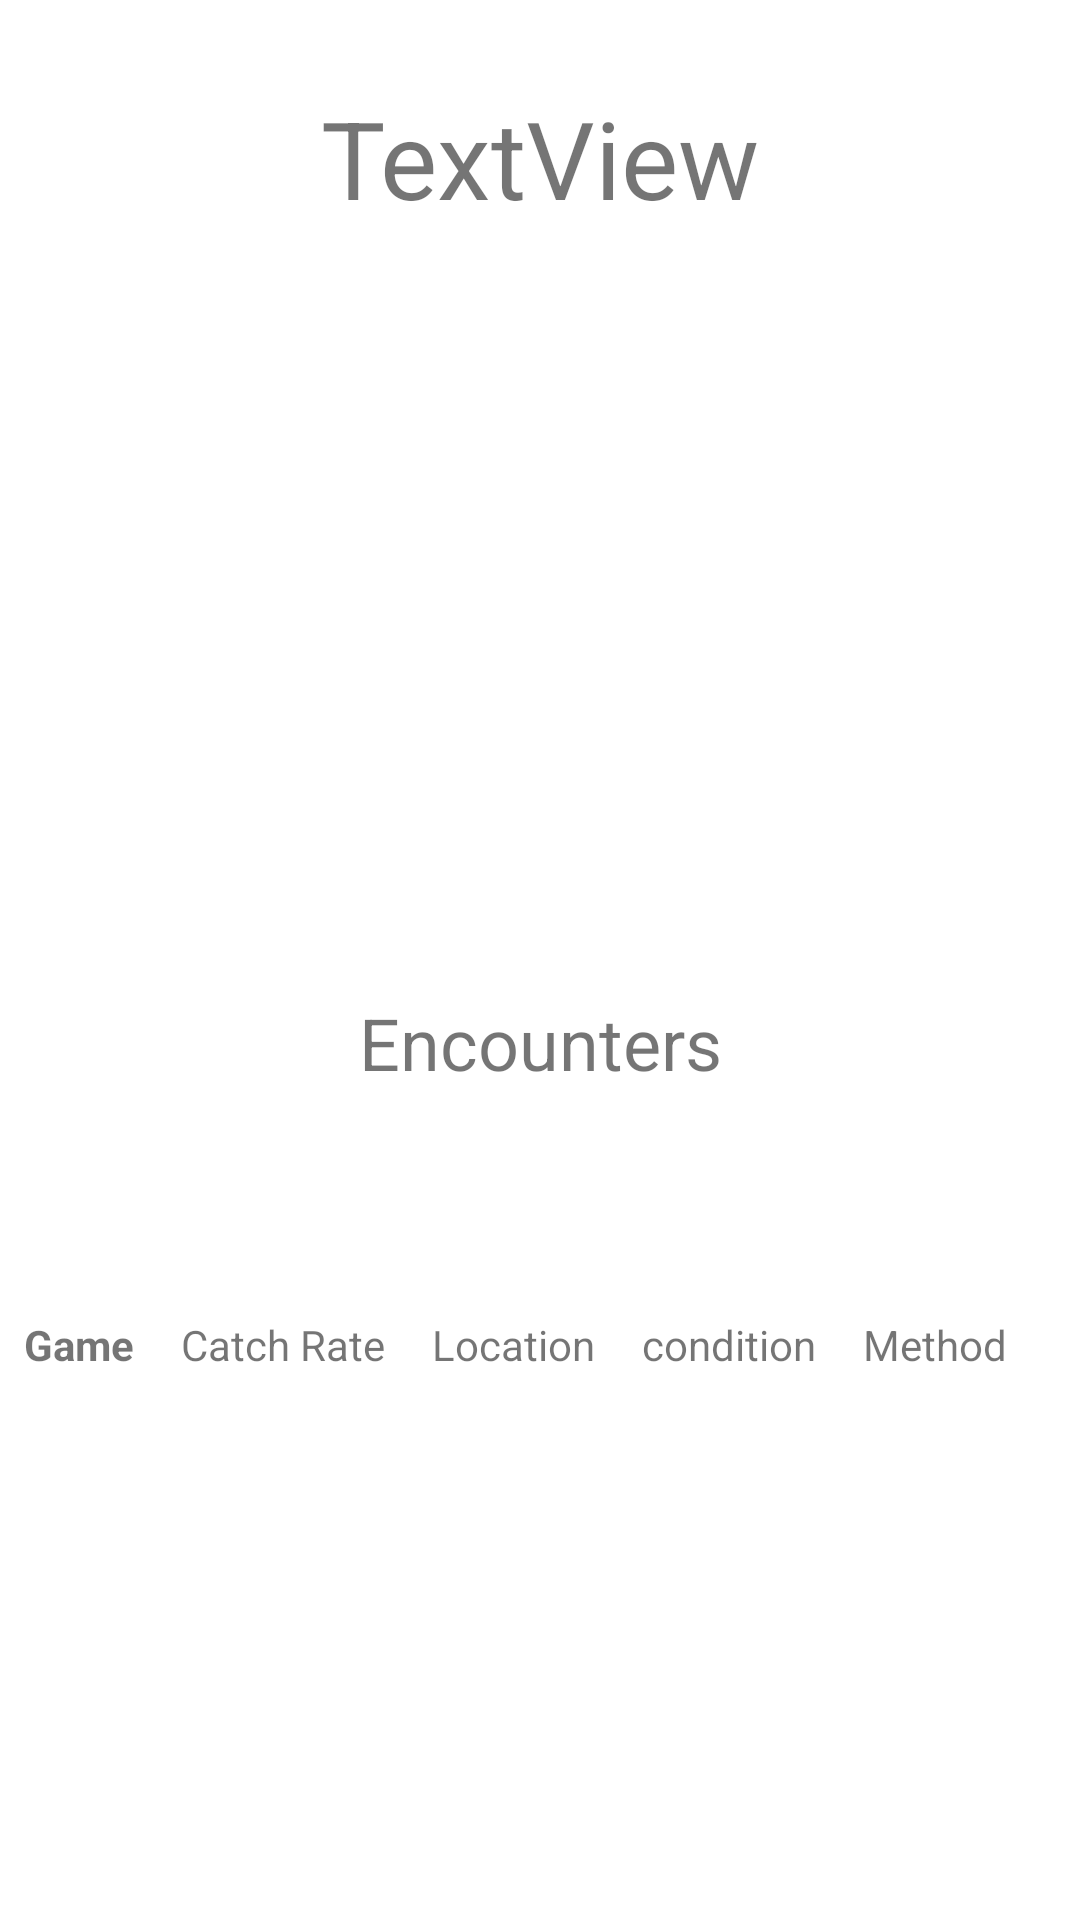

Here is an Android app screen rendered from its layout file. Give the layout XML and the strings, colors and styles it references.
<!-- AndroidManifest.xml: application theme AppTheme -->
<!-- res/layout/activity_description.xml -->
<?xml version="1.0" encoding="utf-8"?>
<androidx.constraintlayout.widget.ConstraintLayout xmlns:android="http://schemas.android.com/apk/res/android"
    xmlns:app="http://schemas.android.com/apk/res-auto"
    xmlns:tools="http://schemas.android.com/tools"
    android:layout_width="match_parent"
    android:layout_height="match_parent"
    tools:context=".DescriptionActivity">

    <TextView
        android:id="@+id/pokemonName"
        android:layout_width="wrap_content"
        android:layout_height="wrap_content"
        android:text="TextView"
        android:textSize="36sp"
        app:layout_constraintBottom_toTopOf="@+id/encounters"
        app:layout_constraintEnd_toEndOf="parent"
        app:layout_constraintStart_toStartOf="parent"
        app:layout_constraintTop_toTopOf="parent"
        app:layout_constraintVertical_bias="0.100000024" />

    <androidx.constraintlayout.widget.ConstraintLayout
        android:id="@+id/imageLayout"
        android:layout_width="wrap_content"
        android:layout_height="wrap_content"
        app:layout_constraintBottom_toBottomOf="@id/encounters"
        app:layout_constraintEnd_toEndOf="parent"
        app:layout_constraintHorizontal_bias="0.498"
        app:layout_constraintStart_toStartOf="parent"
        app:layout_constraintTop_toTopOf="@id/pokemonName"
        app:layout_constraintVertical_bias="0.68">

    </androidx.constraintlayout.widget.ConstraintLayout>

    <TextView
        android:id="@+id/encounters"
        android:layout_width="wrap_content"
        android:layout_height="wrap_content"
        android:text="Encounters"
        android:textSize="24sp"
        app:layout_constraintBottom_toTopOf="@+id/tableLayout"
        app:layout_constraintEnd_toEndOf="parent"
        app:layout_constraintStart_toStartOf="parent"
        app:layout_constraintTop_toBottomOf="@id/imageLayout" />

    <TableLayout
        android:id="@+id/tableLayout"
        android:layout_width="0dp"
        android:layout_height="wrap_content"
        android:layout_marginStart="8dp"
        android:layout_marginLeft="8dp"
        android:layout_marginEnd="8dp"
        android:layout_marginRight="8dp"
        android:stretchColumns="*"
        app:layout_constraintBottom_toBottomOf="parent"
        app:layout_constraintEnd_toEndOf="parent"
        app:layout_constraintStart_toStartOf="parent"
        app:layout_constraintTop_toBottomOf="@+id/imageLayout">

        <TableRow
            android:layout_width="match_parent"
            android:layout_height="match_parent">

            <TextView
                android:id="@+id/textView8"
                android:layout_width="wrap_content"
                android:layout_height="wrap_content"
                android:text="Game"
                android:textStyle="bold" />

            <TextView
                android:id="@+id/textView9"
                android:layout_width="wrap_content"
                android:layout_height="wrap_content"
                android:text="Catch Rate" />

            <TextView
                android:id="@+id/location"
                android:layout_width="wrap_content"
                android:layout_height="wrap_content"
                android:layout_weight="0"
                android:text="@string/location" />

            <TextView
                android:id="@+id/condition"
                android:layout_width="wrap_content"
                android:layout_height="wrap_content"
                android:layout_weight="0"
                android:text="condition" />

            <TextView
                android:id="@+id/method"
                android:layout_width="wrap_content"
                android:layout_height="wrap_content"
                android:layout_weight="0"
                android:text="Method" />
        </TableRow>

        <TableRow
            android:layout_width="match_parent"
            android:layout_height="match_parent" />

        <TableRow
            android:layout_width="match_parent"
            android:layout_height="match_parent" />
    </TableLayout>

</androidx.constraintlayout.widget.ConstraintLayout>
<!-- resources referenced by this layout -->
<resources>
  <string name="location">Location</string>
  <style name="AppTheme" parent="Theme.MaterialComponents.DayNight">
          
          <item name="colorPrimary">@color/colorPrimary</item>
          <item name="colorPrimaryDark">@color/colorPrimaryDark</item>
          <item name="colorAccent">@color/colorAccent</item>
      </style>
  <!-- not gathered from this repository: default colours our renderer supplied (Android Studio template values) -->
  <color name="colorPrimary">#FF6200EE</color>
  <color name="colorPrimaryDark">#FF3700B3</color>
  <color name="colorAccent">#FF03DAC5</color>
</resources>
